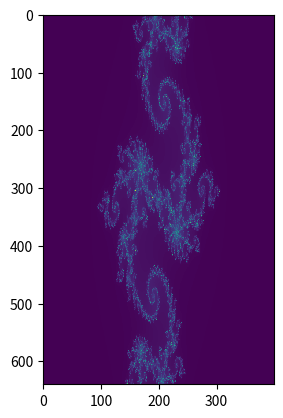

Here is the Python script that generated this plot: (Note: this script raises an exception after producing the figure.)
#!/usr/bin/env python3
#
#builds a pixel map by building up a series zn with z0 taken at the center
#of each pixel. Map is of the complex plane z=x+iy w/ 640 horizontal pixels
#and 400 vertical pixels
#
# [redacted]
#-------------------------------------------------------------------------------
import numpy as np
import math
import matplotlib.pyplot as plt
import matplotlib.cm as cm

# Parameter for the plot
horizontalSize = 640
verticalSize = 400
c = complex(-0.79, 0.156)
zMax = 2
nMax = 255*2
ymin, ymax = -1.6,1.6
xmin, xmax = -1, 1
xLength = xmax - xmin
yLength = ymax - ymin

julia = np.zeros((horizontalSize,verticalSize))
# looping all pixels
for i in range(horizontalSize):
	for j in range(verticalSize):
		n = 0
		# Maps a pixel to a point in the complex plane
		xComponent = i / horizontalSize * xLength + xmin
		yComponent = j / verticalSize * yLength + ymin
		z = complex(xComponent, yComponent)
		
		# iterations
		while abs(z) <= zMax and n < nMax:
			z = z**2 + c
			n += 1
		shade = 1 - np.sqrt(n/nMax)
		ratio = n / nMax
		julia[i,j] = ratio
		
# creating figure/image
fig, ax = plt.subplots()
ax.imshow(julia, interpolation='nearest', cmap=cm.viridis)
# starting at tick zero z_0 point
xTickLabel = np.linspace(xmin, xmax, xLength / 0.5)
ax.set_yticks([(x-xmin) / xLength * horizontalSize for x in xTickLabel])
ax.set_yticklabels(['{:.1f}'.format(xtick) for xtick in xTickLabel])
yTickLabel = np.linspace(ymin, ymax, yLength/0.5)
ax.set_xticks([(y-ymin) / yLength * verticalSize for y in yTickLabel])
ax.set_xticklabels(['{:.1f}'.format(ytick) for ytick in yTickLabel])
fig.show()

input("Press <Enter> to exit")  # we are done
